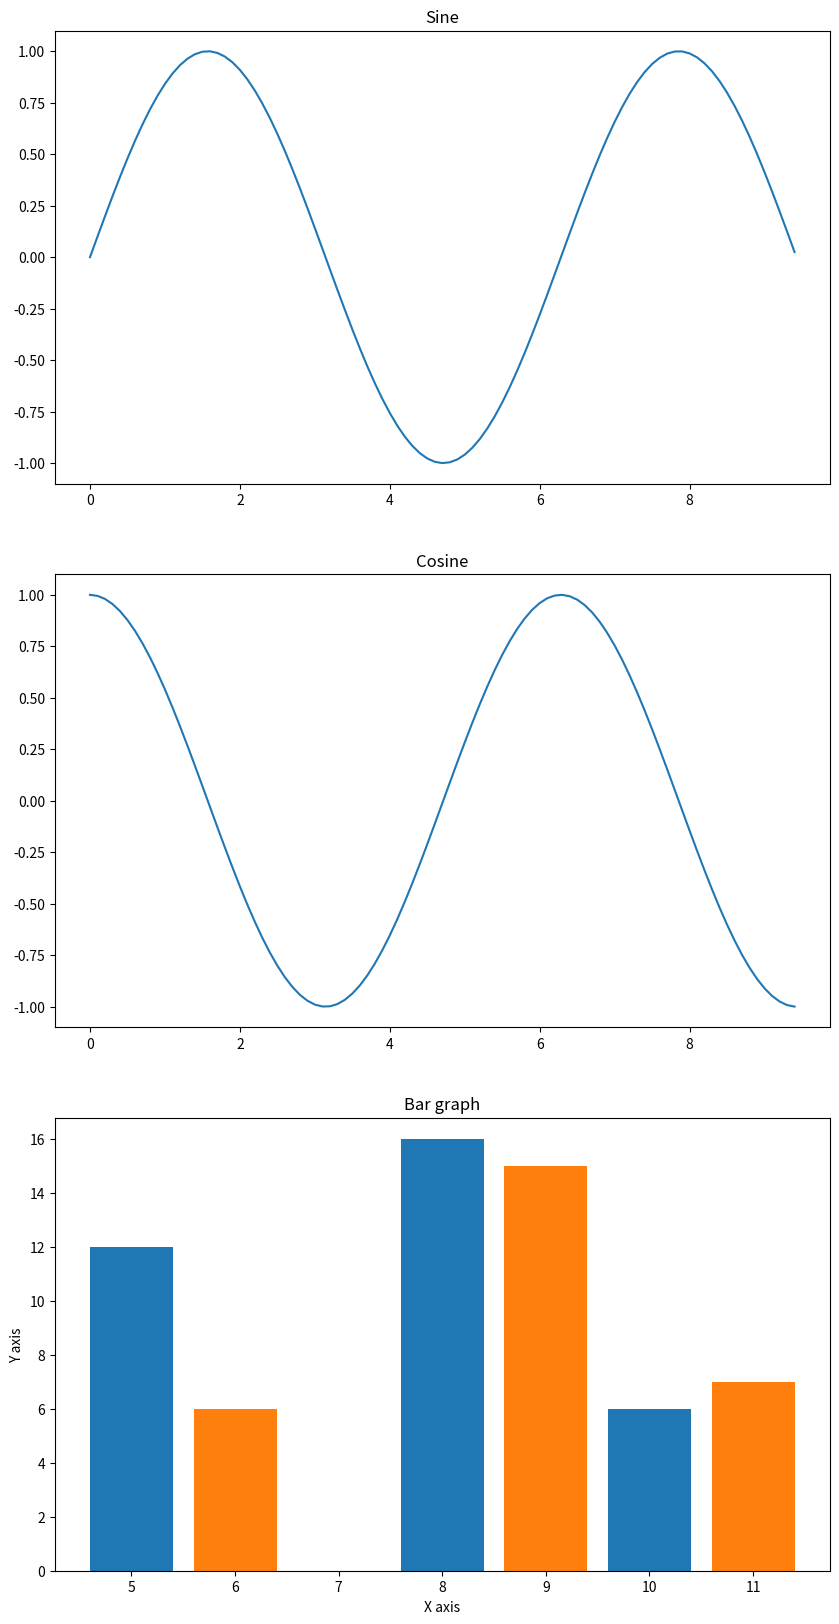

Write the Python code that produced this figure.
import numpy as np
import matplotlib.pyplot as plt

# 创建一个 10*20 的点, 分辨率 200
plt.figure(figsize=(10, 20), dpi=200)

# 计算正弦和余弦曲线上的点的 x 和 y 坐标
x = np.arange(0,  3  * np.pi,  0.1)
y_sin = np.sin(x)
y_cos = np.cos(x)
# 建立 subplot 网格，高为 2，宽为 1
# 激活第一个 subplot
plt.subplot(3,  1,  1)
# 绘制第一个图像
plt.plot(x, y_sin)
plt.title('Sine')
# 将第二个 subplot 激活，并绘制第二个图像
plt.subplot(3,  1,  2)
plt.plot(x, y_cos)
plt.title('Cosine')
# 将第三个 subplot 激活，并绘制第三个图像
plt.subplot(3, 1, 3)
x =  [5,8,10]
y =  [12,16,6]

x2 =  [6,9,11]
y2 =  [6,15,7]
plt.bar(x, y, align =  'center')
plt.bar(x2, y2, align =  'center')
plt.title('Bar graph')
plt.ylabel('Y axis')
plt.xlabel('X axis')
plt.savefig('image001.png')
# 展示图像
plt.show()

